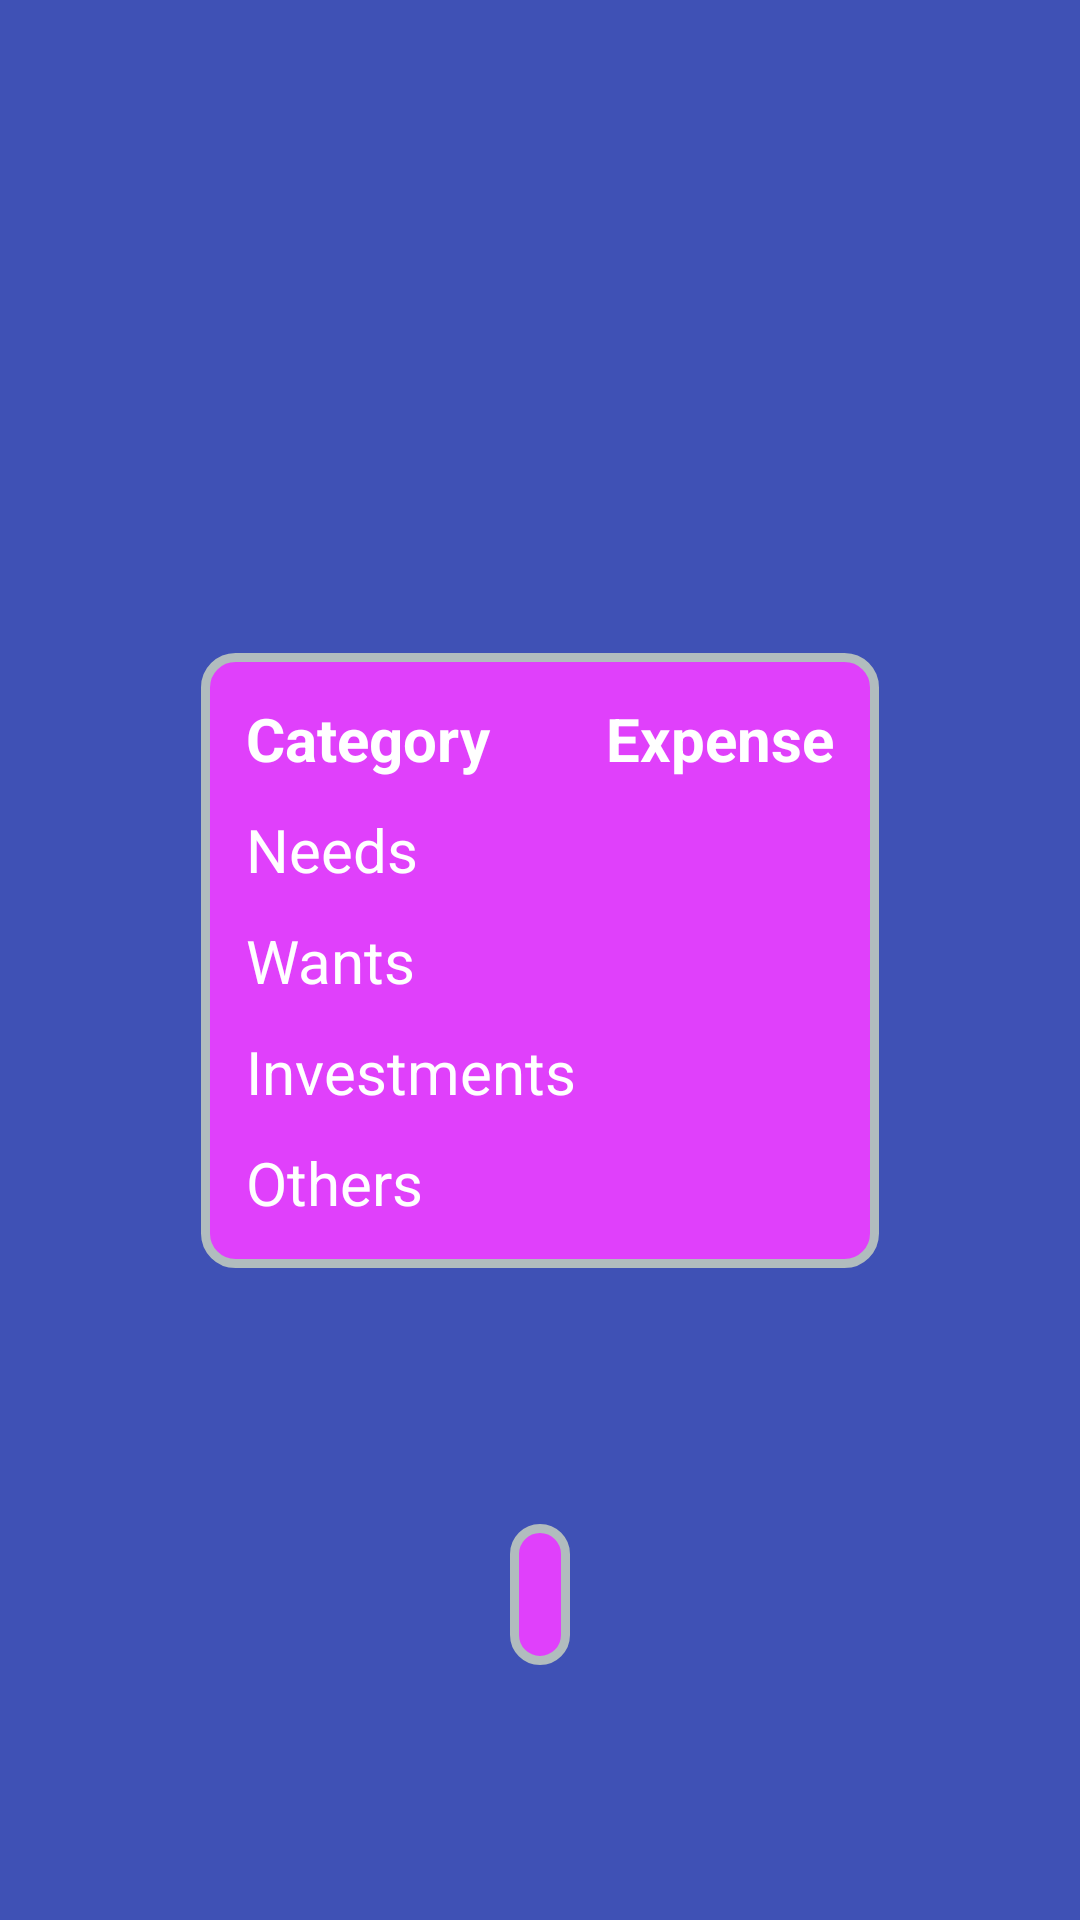

Layout XML and referenced resources for this Android screen:
<!-- AndroidManifest.xml: application theme Theme.MoneyTracker -->
<!-- res/layout/fragment_expense_summary.xml -->
<?xml version="1.0" encoding="utf-8"?>
<layout xmlns:android="http://schemas.android.com/apk/res/android"
    xmlns:app="http://schemas.android.com/apk/res-auto"
    xmlns:tools="http://schemas.android.com/tools">

    <androidx.constraintlayout.widget.ConstraintLayout
        android:layout_width="match_parent"
        android:layout_height="match_parent"
        android:background="@color/primary_color"
        tools:context=".fragments.ExpenseSummaryFragment">

        <View
            android:layout_width="0dp"
            android:layout_height="0dp"
            android:background="@drawable/rounded_accent_color_bg"
            app:layout_constraintStart_toStartOf="@id/tb_table"
            app:layout_constraintEnd_toEndOf="@id/tb_table"
            app:layout_constraintTop_toTopOf="@id/tb_table"
            app:layout_constraintBottom_toBottomOf="@id/tb_table" />

        <View
            android:layout_width="0dp"
            android:layout_height="0dp"
            android:background="@drawable/rounded_accent_color_bg"
            app:layout_constraintStart_toStartOf="@id/tv_total_expense"
            app:layout_constraintEnd_toEndOf="@id/tv_total_expense"
            app:layout_constraintTop_toTopOf="@id/tv_total_expense"
            app:layout_constraintBottom_toBottomOf="@id/tv_total_expense" />

        <TableLayout
            android:id="@+id/tb_table"
            android:layout_width="wrap_content"
            android:layout_height="wrap_content"
            android:padding="10dp"
            app:layout_constraintStart_toStartOf="parent"
            app:layout_constraintEnd_toEndOf="parent"
            app:layout_constraintTop_toTopOf="parent"
            app:layout_constraintBottom_toBottomOf="parent">

            <TableRow
                android:layout_width="match_parent"
                android:layout_height="match_parent">

                <TextView
                    android:layout_width="wrap_content"
                    android:layout_height="wrap_content"
                    android:layout_column="1"
                    android:padding="5dp"
                    android:text="@string/category"
                    android:textColor="@color/white"
                    android:textSize="20sp"
                    android:textStyle="bold" />

                <TextView
                    android:layout_width="wrap_content"
                    android:layout_height="wrap_content"
                    android:layout_column="2"
                    android:padding="5dp"
                    android:text="@string/expense"
                    android:textColor="@color/white"
                    android:textSize="20sp"
                    android:textStyle="bold" />
            </TableRow>

            <TableRow
                android:layout_width="match_parent"
                android:layout_height="match_parent">

                <TextView
                    android:layout_width="wrap_content"
                    android:layout_height="wrap_content"
                    android:layout_column="1"
                    android:padding="5dp"
                    android:text="@string/needs"
                    android:textColor="@color/white"
                    android:textSize="20sp" />

                <TextView
                    android:id="@+id/tv_needs_expense"
                    android:layout_width="wrap_content"
                    android:layout_height="wrap_content"
                    android:layout_column="2"
                    android:padding="5dp"
                    tools:text="TextView"
                    android:textColor="@color/white"
                    android:textSize="20sp" />
            </TableRow>

            <TableRow
                android:layout_width="match_parent"
                android:layout_height="match_parent">

                <TextView
                    android:layout_width="wrap_content"
                    android:layout_height="wrap_content"
                    android:layout_column="1"
                    android:padding="5dp"
                    android:text="@string/wants"
                    android:textColor="@color/white"
                    android:textSize="20sp" />

                <TextView
                    android:id="@+id/tv_wants_expense"
                    android:layout_width="wrap_content"
                    android:layout_height="wrap_content"
                    android:layout_column="2"
                    android:padding="5dp"
                    tools:text="TextView"
                    android:textColor="@color/white"
                    android:textSize="20sp" />
            </TableRow>

            <TableRow
                android:layout_width="match_parent"
                android:layout_height="match_parent">

                <TextView
                    android:layout_width="wrap_content"
                    android:layout_height="wrap_content"
                    android:layout_column="1"
                    android:padding="5dp"
                    android:text="@string/investments"
                    android:textColor="@color/white"
                    android:textSize="20sp" />

                <TextView
                    android:id="@+id/tv_investment_expense"
                    android:layout_width="wrap_content"
                    android:layout_height="wrap_content"
                    android:layout_column="2"
                    android:padding="5dp"
                    tools:text="TextView"
                    android:textColor="@color/white"
                    android:textSize="20sp" />
            </TableRow>

            <TableRow
                android:layout_width="match_parent"
                android:layout_height="match_parent">

                <TextView
                    android:layout_width="wrap_content"
                    android:layout_height="wrap_content"
                    android:layout_column="1"
                    android:padding="5dp"
                    android:text="@string/others"
                    android:textColor="@color/white"
                    android:textSize="20sp" />

                <TextView
                    android:id="@+id/tv_others_expense"
                    android:layout_width="wrap_content"
                    android:layout_height="wrap_content"
                    android:layout_column="2"
                    android:padding="5dp"
                    tools:text="TextView"
                    android:textColor="@color/white"
                    android:textSize="20sp" />
            </TableRow>

        </TableLayout>

        <TextView
            android:id="@+id/tv_total_expense"
            android:layout_width="wrap_content"
            android:layout_height="wrap_content"
            tools:text="Total Expense"
            android:textColor="@color/white"
            android:textSize="20sp"
            android:padding="10dp"
            app:layout_constraintStart_toStartOf="parent"
            app:layout_constraintEnd_toEndOf="parent"
            app:layout_constraintTop_toBottomOf="@id/tb_table"
            app:layout_constraintBottom_toBottomOf="parent" />

        <ImageView
            android:id="@+id/iv_go_back"
            android:layout_width="19dp"
            android:layout_height="23dp"
            android:layout_marginTop="40dp"
            android:layout_marginStart="20dp"
            android:importantForAccessibility="no"
            android:src="@drawable/ic_back"
            android:textAllCaps="true"
            app:layout_constraintStart_toStartOf="parent"
            app:layout_constraintTop_toTopOf="parent" />

    </androidx.constraintlayout.widget.ConstraintLayout>
</layout>
<!-- resources referenced by this layout -->
<resources>
  <color name="primary_color">#3F51B5</color>
  <color name="white">#FFFFFFFF</color>
  <!-- drawable rounded_accent_color_bg (drawable) -->
  <?xml version="1.0" encoding="UTF-8"?>
  <shape xmlns:android="http://schemas.android.com/apk/res/android">
      <solid android:color="@color/accent_color"/>
      <stroke android:width="3dp" android:color="#B1BCBE" />
      <corners android:radius="10dp"/>
      <padding android:left="0dp" android:top="0dp" android:right="0dp" android:bottom="0dp" />
  </shape>
  <string name="category">Category</string>
  <string name="expense">Expense</string>
  <string name="investments">Investments</string>
  <string name="needs">Needs</string>
  <string name="others">Others</string>
  <string name="wants">Wants</string>
  <style name="Theme.MoneyTracker" parent="Base.Theme.MoneyTracker" />
  <color name="accent_color">#E040FB</color>
  <style name="Base.Theme.MoneyTracker" parent="Theme.Material3.DayNight.NoActionBar">
          
          
      </style>
</resources>
